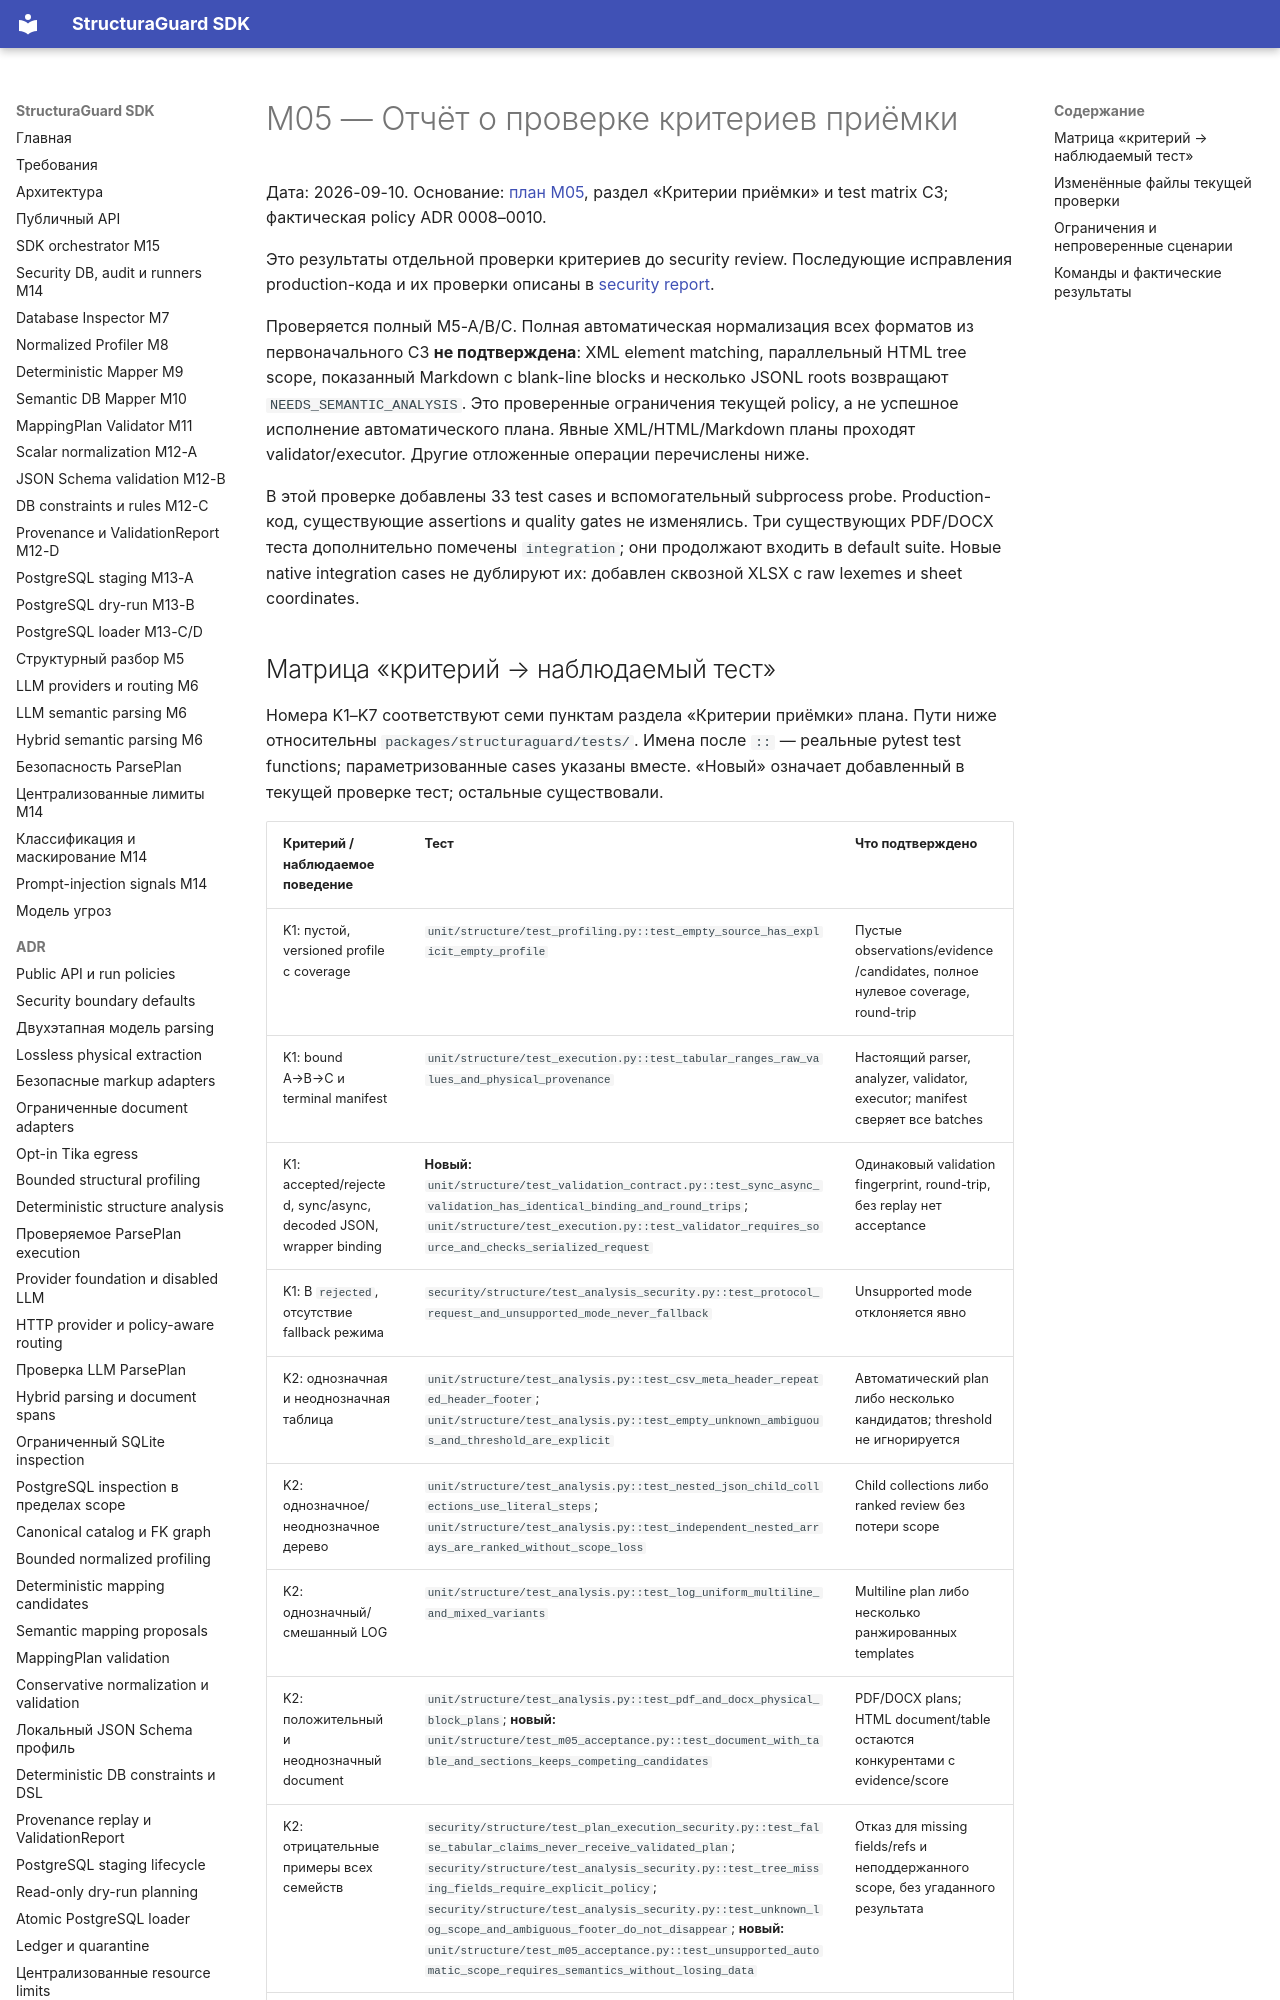

repository: NevermoreKatana/structuraguard · page: plans/M05_acceptance/index.html · generator: mkdocs

# M05 — Отчёт о проверке критериев приёмки

Дата: 2026-09-10. Основание: [план M05](M05_parse_plan.md), раздел
«Критерии приёмки» и test matrix C3; фактическая policy ADR 0008–0010.

Это результаты отдельной проверки критериев до security review. Последующие
исправления production-кода и их проверки описаны в [security report](M05_security_review.md).

Проверяется полный M5-A/B/C. Полная автоматическая нормализация всех форматов
из первоначального C3 **не подтверждена**: XML element matching, параллельный
HTML tree scope, показанный Markdown с blank-line blocks и несколько JSONL roots
возвращают `NEEDS_SEMANTIC_ANALYSIS`. Это проверенные ограничения текущей policy,
а не успешное исполнение автоматического плана. Явные XML/HTML/Markdown планы
проходят validator/executor. Другие отложенные операции перечислены ниже.

В этой проверке добавлены 33 test cases и вспомогательный subprocess probe.
Production-код, существующие assertions и quality gates не изменялись.
Три существующих PDF/DOCX теста дополнительно помечены `integration`; они
продолжают входить в default suite. Новые native integration cases не дублируют
их: добавлен сквозной XLSX с raw lexemes и sheet coordinates.
